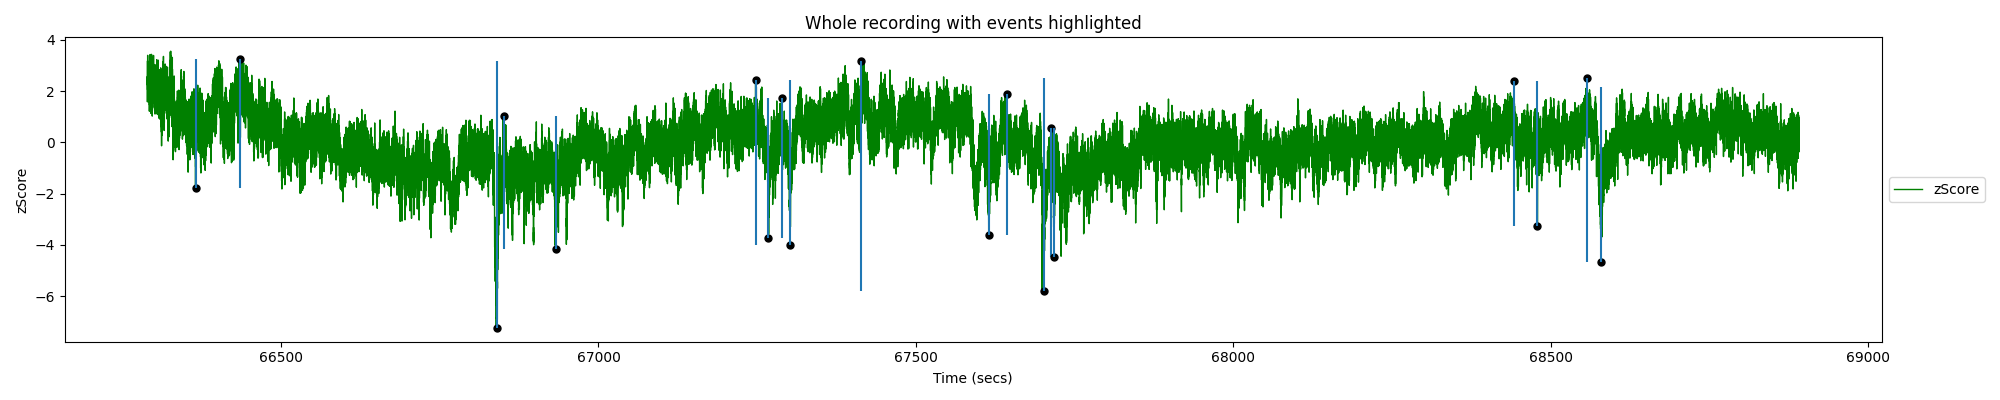

The data file committed next to this chart (first rows):
Timestamps (secs), zScore, Events
66289, 2.261, 
66289, 2.575, 
66289, 1.582, 
66289, 2.523, 
66289, 2.538, 
66290, 2.107, 
66290, 2.736, 
66290, 3.183, 
66290, 2.711, 
66290, 2.089, 
66290, 2.718, 
66290, 2.304, 
66290, 2.049, 
66290, 2.826, 
66290, 3.4, 
66290, 2.296, 
66290, 2.513, 
66290, 2.146, 
66290, 1.755, 
66290, 2.334, 
66290, 2.248, 
66290, 1.991, 
66290, 2.162, 
66290, 2.844, 
66290, 2.012, 
66290, 2.107, 
66290, 1.919, 
66290, 2.891, 
66290, 2.157, 
66290, 2.669, 
66290, 2.544, 
66290, 2.238, 
66290, 2.132, 
66290, 2.096, 
66290, 2.712, 
66291, 2.624, 
66291, 2.276, 
66291, 1.969, 
66291, 2.746, 
66291, 3.044, 
66291, 2.229, 
66291, 2.7, 
66291, 2.661, 
66291, 1.762, 
66291, 2.279, 
66291, 2.181, 
66291, 2.176, 
66291, 2.578, 
66291, 2.272, 
66291, 1.831, 
66291, 2.247, 
66291, 2.546, 
66291, 2.478, 
66291, 2.044, 
66291, 2.1, 
66291, 2.709, 
66291, 1.988, 
66291, 3.085, 
66291, 2.756, 
66291, 2.425, 
... 78,016 more rows
